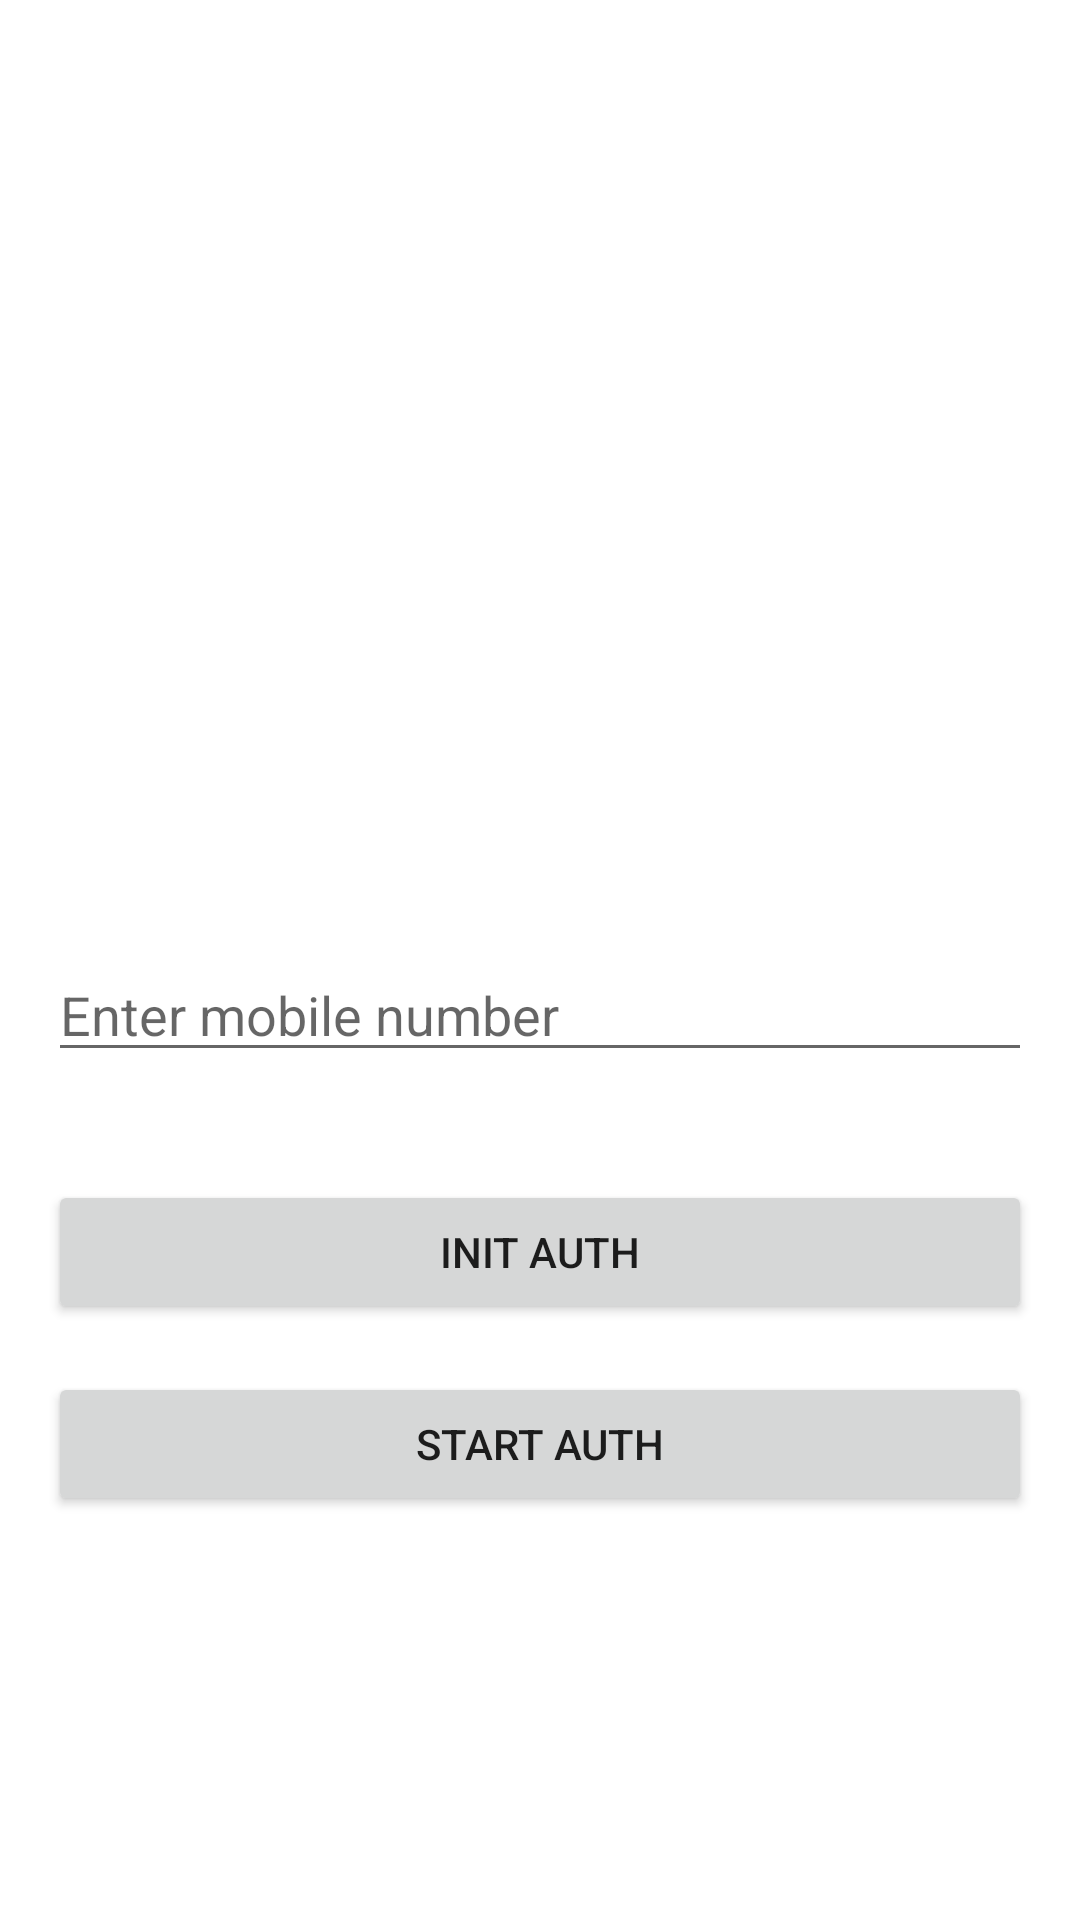

Write the Android layout XML for this screen, with the resource values it uses.
<!-- AndroidManifest.xml: activity theme Theme.FinvuAuthenticationWrapperExample -->
<!-- res/layout/native_view.xml -->
<?xml version="1.0" encoding="utf-8"?>
<androidx.constraintlayout.widget.ConstraintLayout xmlns:android="http://schemas.android.com/apk/res/android"
    xmlns:app="http://schemas.android.com/apk/res-auto"
    android:layout_width="match_parent"
    android:layout_height="match_parent"
    android:padding="16dp">

    <EditText
        android:id="@+id/phoneEditText"
        android:layout_width="0dp"
        android:layout_height="wrap_content"
        android:layout_marginTop="300dp"
        android:hint="Enter mobile number"
        android:inputType="phone"
        app:layout_constraintEnd_toEndOf="parent"
        app:layout_constraintHorizontal_bias="0.0"
        app:layout_constraintStart_toStartOf="parent"
        app:layout_constraintTop_toTopOf="parent" />

    <Button
        android:id="@+id/initAuthButton"
        android:layout_width="0dp"
        android:layout_height="wrap_content"
        android:layout_marginTop="36dp"
        android:text="Init Auth"
        app:layout_constraintEnd_toEndOf="parent"
        app:layout_constraintHorizontal_bias="0.0"
        app:layout_constraintStart_toStartOf="parent"
        app:layout_constraintTop_toBottomOf="@id/phoneEditText" />

    <Button
        android:id="@+id/startAuthButton"
        android:layout_width="0dp"
        android:layout_height="wrap_content"
        android:text="Start Auth"
        app:layout_constraintTop_toBottomOf="@id/initAuthButton"
        app:layout_constraintStart_toStartOf="parent"
        app:layout_constraintEnd_toEndOf="parent"
        android:layout_marginTop="16dp" />

    <TextView
        android:id="@+id/responseTextView"
        android:layout_width="0dp"
        android:layout_height="wrap_content"
        android:layout_marginTop="24dp"
        android:text="Response will appear here"
        android:textColor="#FFFFFF"
        app:layout_constraintEnd_toEndOf="parent"
        app:layout_constraintStart_toStartOf="parent"
        app:layout_constraintTop_toBottomOf="@id/startAuthButton" />

</androidx.constraintlayout.widget.ConstraintLayout>
<!-- resources referenced by this layout -->
<resources>
  <style name="Theme.FinvuAuthenticationWrapperExample" parent="Theme.MaterialComponents.DayNight.DarkActionBar">
          
          <item name="colorPrimary">@color/purple_500</item>
          <item name="colorPrimaryVariant">@color/purple_700</item>
          <item name="colorOnPrimary">@color/white</item>
          
          <item name="colorSecondary">@color/teal_200</item>
          <item name="colorSecondaryVariant">@color/teal_700</item>
          <item name="colorOnSecondary">@color/black</item>
          
          <item name="android:statusBarColor">?attr/colorPrimaryVariant</item>
          
      </style>
  <!-- not gathered from this repository: default colours our renderer supplied (Android Studio template values) -->
  <color name="purple_500">#FF6200EE</color>
  <color name="purple_700">#FF3700B3</color>
  <color name="teal_200">#FF03DAC5</color>
  <color name="teal_700">#FF018786</color>
  <color name="black">#FF000000</color>
  <color name="white">#FFFFFFFF</color>
</resources>
